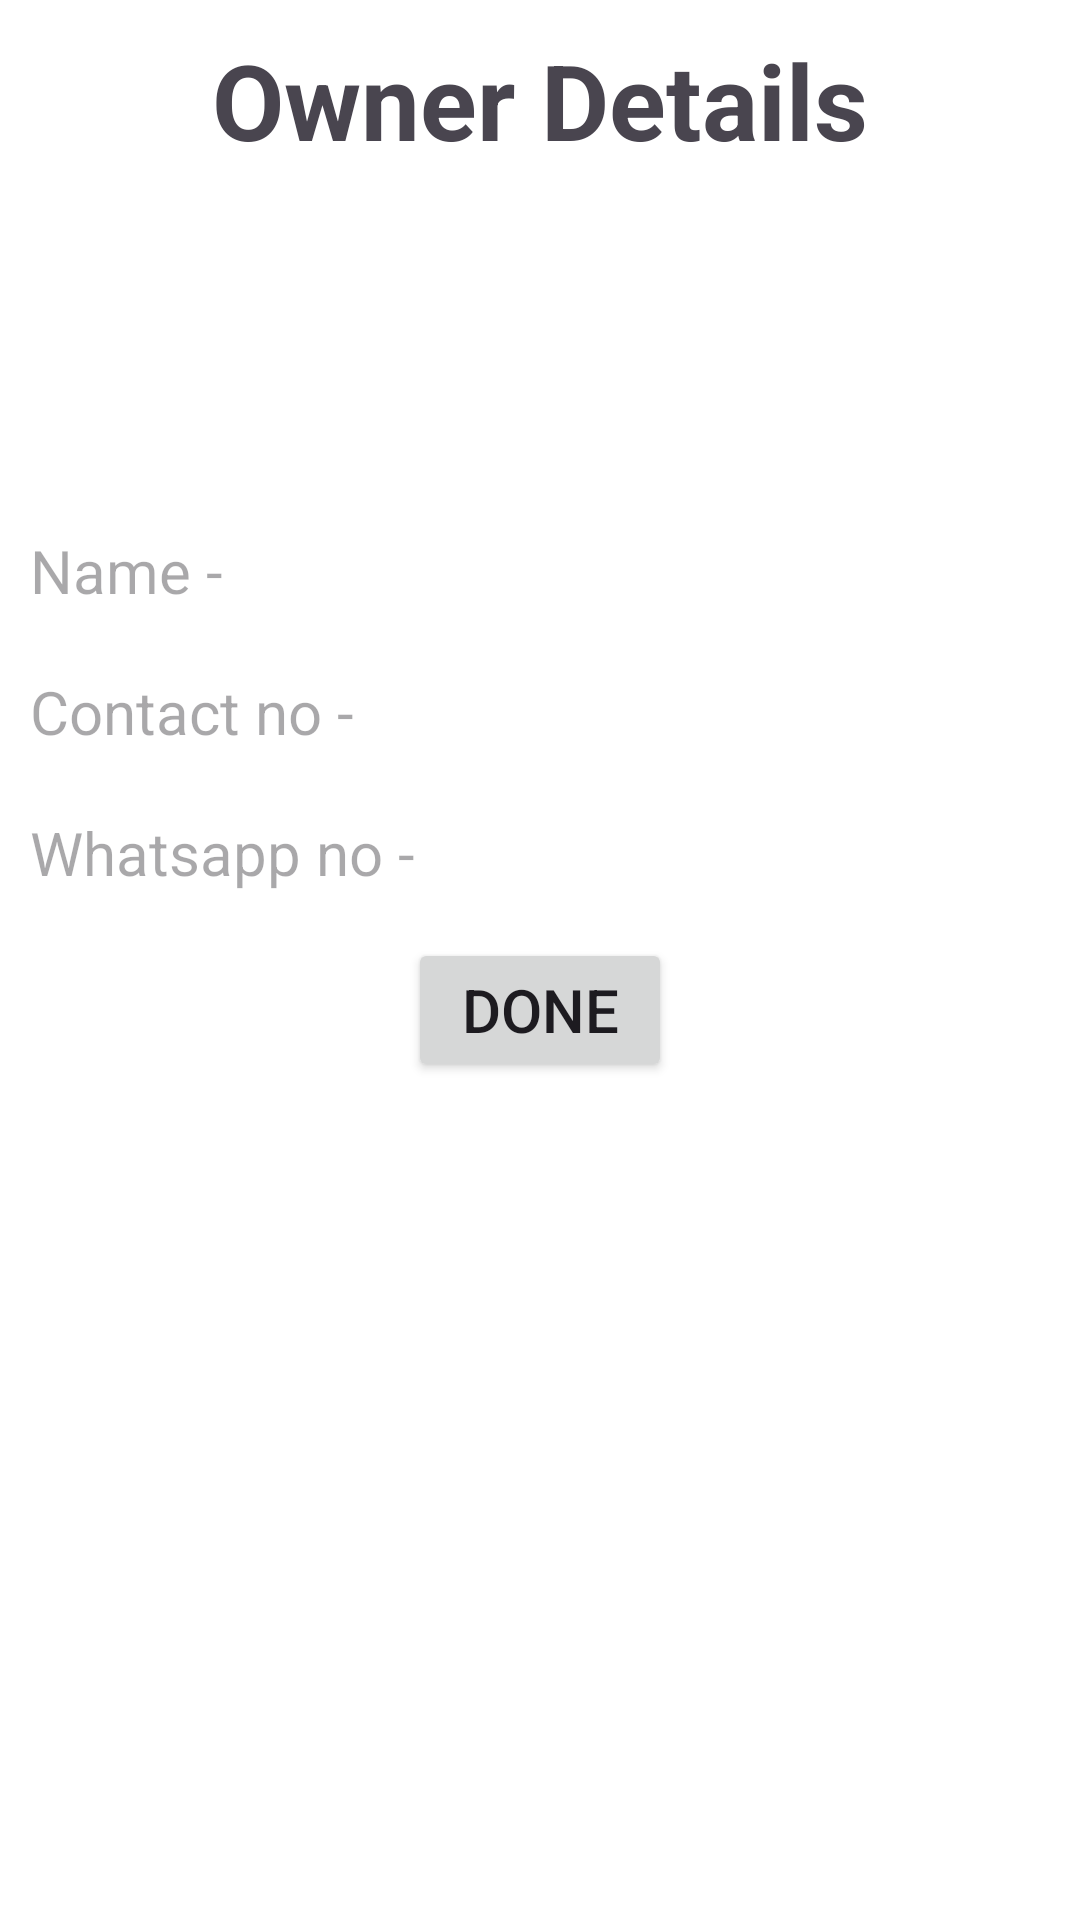

The Android layout XML behind this screen, and the referenced resources:
<!-- AndroidManifest.xml: application theme Theme.Findroomies -->
<!-- res/layout/owner_details_fragment.xml -->
<?xml version="1.0" encoding="utf-8"?>
<LinearLayout xmlns:android="http://schemas.android.com/apk/res/android"
    android:layout_width="match_parent"
    android:layout_height="match_parent"
    android:background="#fff"
    android:orientation="vertical">

    <TextView
        android:text="Owner Details"
        android:textSize="35sp"
        android:textStyle="bold"
        android:padding="5dp"
        android:layout_margin="5dp"
        android:gravity="center"
        android:layout_width="match_parent"
        android:layout_height="wrap_content"/>

    <ImageView
        android:id="@+id/imgPost"
        android:src="@drawable/room1"
        android:layout_gravity="center"
        android:layout_width="250dp"
        android:layout_height="100dp"/>

    <TextView
        android:id="@+id/txtOwnerName"
        android:textSize="20sp"
        android:hint="Name - "
        android:padding="5dp"
        android:layout_margin="5dp"
        android:layout_width="match_parent"
        android:layout_height="wrap_content"/>

    <TextView
        android:id="@+id/txtOwnerContactNo"
        android:textSize="20sp"
        android:hint="Contact no - "
        android:padding="5dp"
        android:layout_margin="5dp"
        android:layout_width="match_parent"
        android:layout_height="wrap_content"/>

    <TextView
        android:id="@+id/txtOwnerWhatsappNo"
        android:textSize="20sp"
        android:hint="Whatsapp no - "
        android:padding="5dp"
        android:layout_margin="5dp"
        android:layout_width="match_parent"
        android:layout_height="wrap_content"/>

    <Button
        android:id="@+id/btnDone"
        android:text="Done"
        android:textSize="20sp"
        android:layout_margin="5dp"
        android:padding="5dp"
        android:layout_gravity="center"
        android:layout_width="wrap_content"
        android:layout_height="wrap_content"/>
</LinearLayout>
<!-- resources referenced by this layout -->
<resources>
  <style name="Theme.Findroomies" parent="Base.Theme.Findroomies" />
  <style name="Base.Theme.Findroomies" parent="Theme.Material3.DayNight">
          
          
      </style>
</resources>
